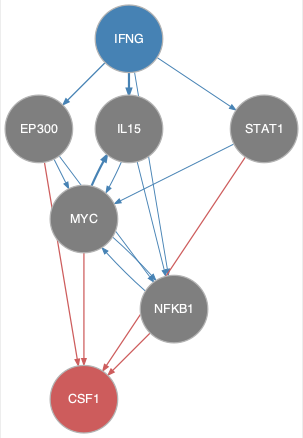

Data behind this chart, as committed beside it:
from	to
EP300	MYC
EP300	NFKB1
IFNG	EP300
IFNG	IL15
IFNG	NFKB1
IFNG	STAT1
IL15	MYC
IL15	NFKB1
MYC	IL15
MYC	NFKB1
NFKB1	MYC
STAT1	MYC
EP300	CSF1
MYC	CSF1
NFKB1	CSF1
STAT1	CSF1
